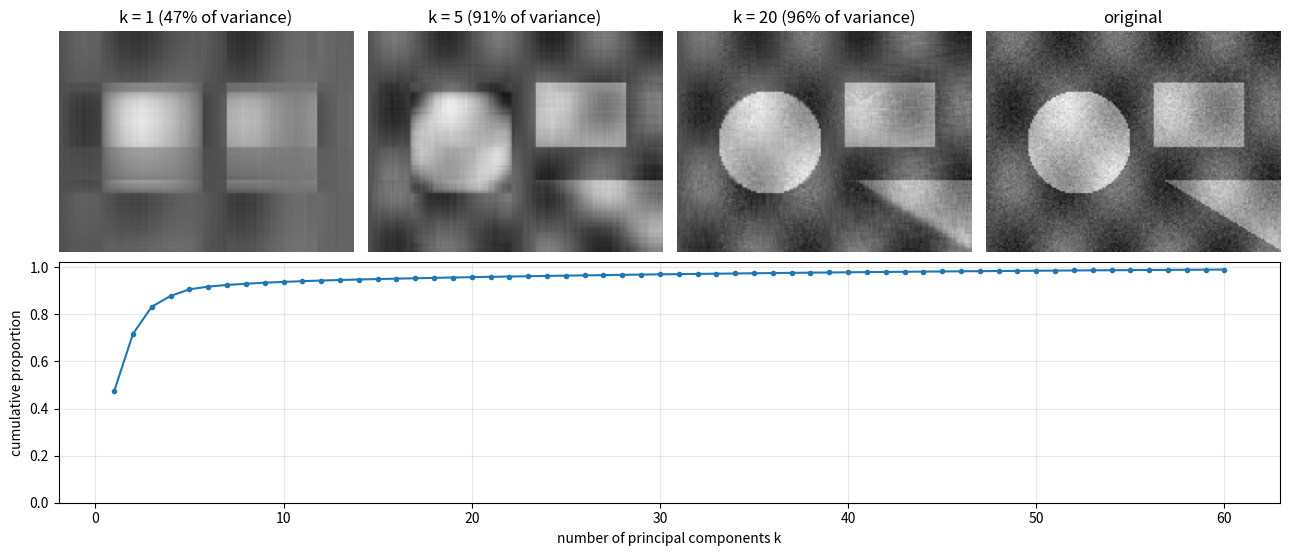

The script that saved this image:
"""Rank-k PCA reconstruction of a synthetic grayscale image (rows as observations, columns as variables)."""

import numpy as np
import matplotlib.pyplot as plt

rng = np.random.default_rng(0)
h, w = 120, 160
yy, xx = np.mgrid[0:h, 0:w]
img = 0.3 + 0.2 * np.sin(xx / 9.0) * np.cos(yy / 13.0)
img += 0.5 * (((xx - 50) ** 2 + (yy - 60) ** 2) < 28 ** 2)            # disk
img += 0.4 * ((np.abs(xx - 115) < 25) & (np.abs(yy - 45) < 18))       # rectangle
img += 0.35 * ((yy > 80) & (xx > 95) & (yy - 80 < (xx - 95) * 0.6))    # triangle
img += 0.05 * rng.standard_normal((h, w))

mean = img.mean(0)
Xc = img - mean
U, d, Vt = np.linalg.svd(Xc, full_matrices=False)
var = d ** 2
cum = np.cumsum(var) / var.sum()

fig = plt.figure(figsize=(13, 5.6))
ks = [1, 5, 20]
for i, k in enumerate(ks):
    ax = fig.add_subplot(2, 4, i + 1)
    rec = mean + (U[:, :k] * d[:k]) @ Vt[:k]
    ax.imshow(rec, cmap="gray", vmin=img.min(), vmax=img.max())
    ax.set_title(f"k = {k} ({100 * cum[k - 1]:.0f}% of variance)")
    ax.axis("off")
ax = fig.add_subplot(2, 4, 4)
ax.imshow(img, cmap="gray", vmin=img.min(), vmax=img.max())
ax.set_title("original")
ax.axis("off")
ax = fig.add_subplot(2, 1, 2)
ax.plot(np.arange(1, 61), cum[:60], "o-", ms=3, color="C0")
ax.set_xlabel("number of principal components k")
ax.set_ylabel("cumulative proportion")
ax.set_ylim(0, 1.02)
ax.grid(alpha=0.3)
fig.tight_layout()
